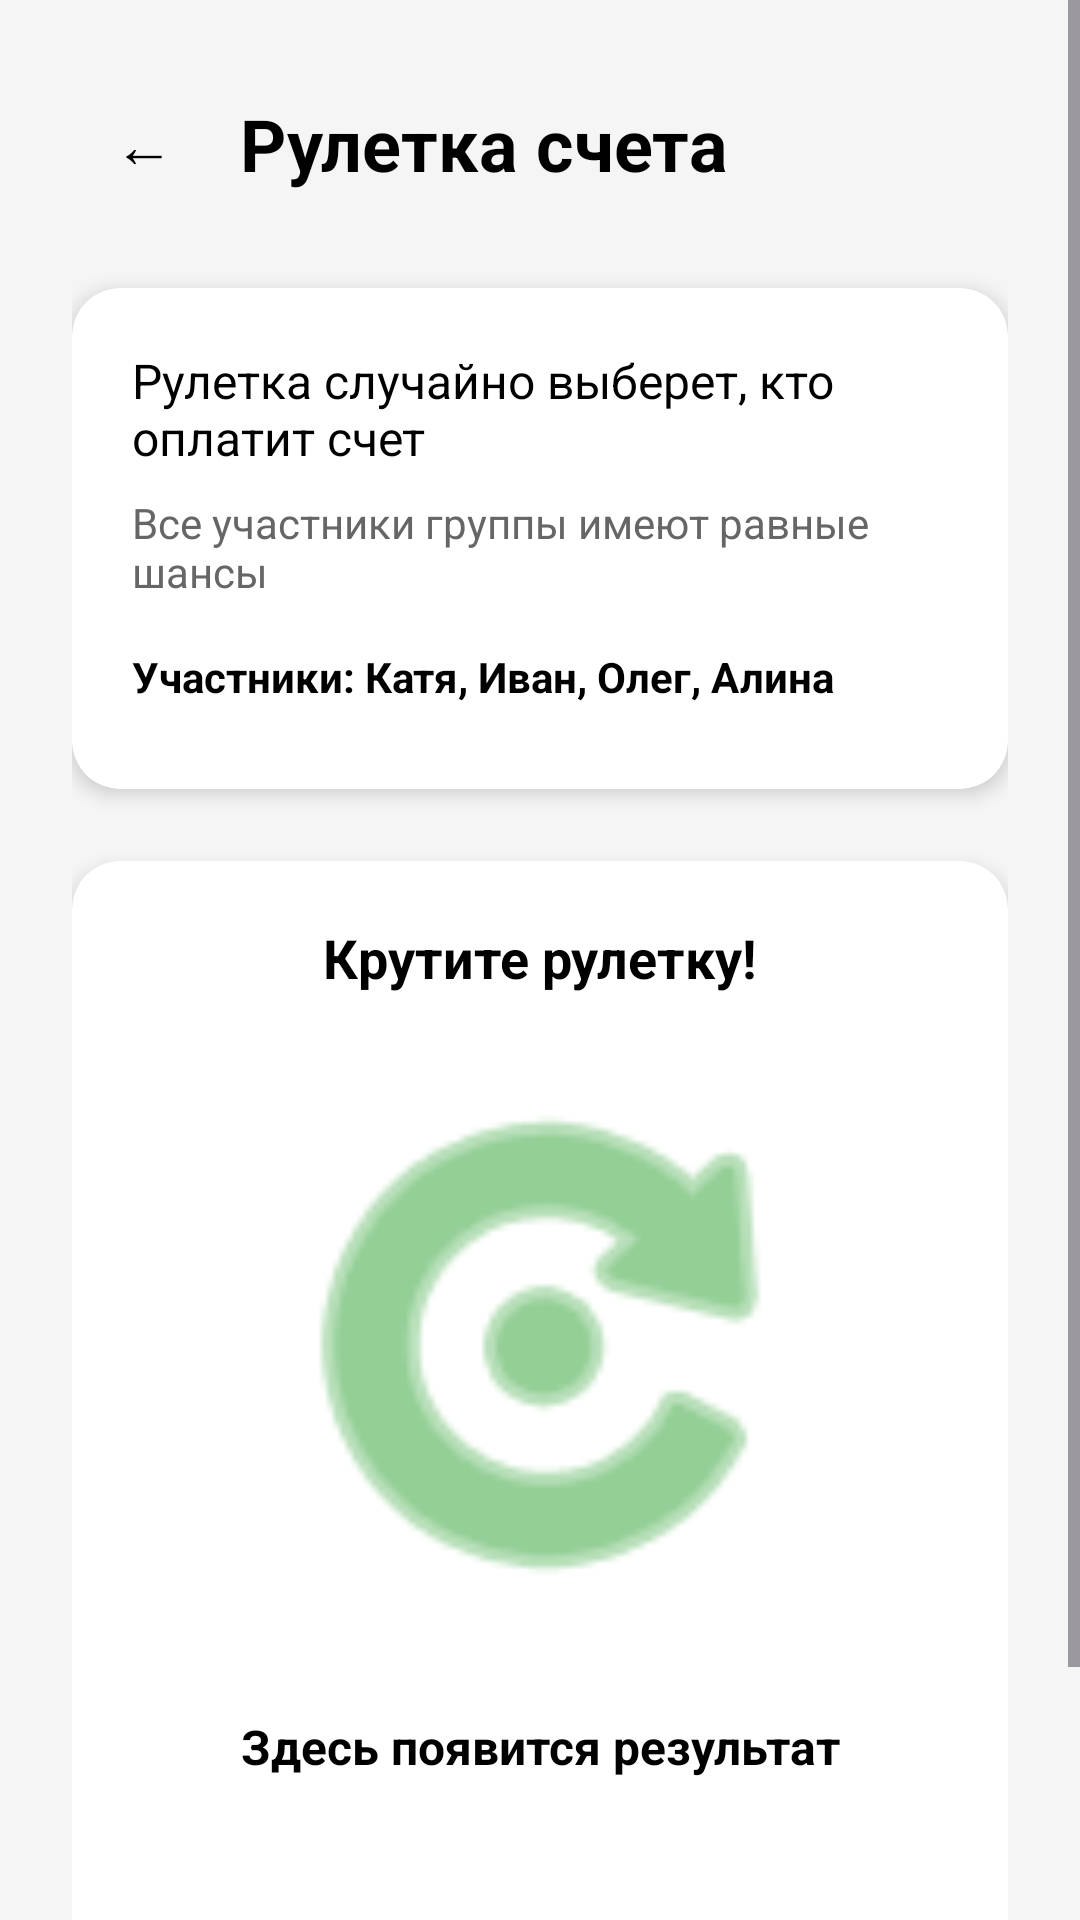

Here is an Android app screen rendered from its layout file. Give the layout XML and the strings, colors and styles it references.
<!-- AndroidManifest.xml: application theme Theme.Cheqmate -->
<!-- res/layout/activity_fortune_wheel.xml -->
<?xml version="1.0" encoding="utf-8"?>
<ScrollView xmlns:android="http://schemas.android.com/apk/res/android"
    xmlns:app="http://schemas.android.com/apk/res-auto"
    android:layout_width="match_parent"
    android:layout_height="match_parent"
    android:background="@color/page_background"
    android:fillViewport="true">

    <LinearLayout
        android:layout_width="match_parent"
        android:layout_height="wrap_content"
        android:orientation="vertical"
        android:padding="24dp">

        
        <LinearLayout
            android:layout_width="match_parent"
            android:layout_height="wrap_content"
            android:layout_marginBottom="24dp"
            android:gravity="center_vertical"
            android:orientation="horizontal">

            <Button
                android:id="@+id/btnBack"
                android:layout_width="48dp"
                android:layout_height="48dp"
                android:layout_marginEnd="8dp"
                android:background="?attr/selectableItemBackgroundBorderless"
                android:text="←"
                android:textColor="@color/black"
                android:textSize="20sp" />

            <TextView
                android:layout_width="wrap_content"
                android:layout_height="wrap_content"
                android:text="Рулетка счета"
                android:textColor="@color/black"
                android:textSize="24sp"
                android:textStyle="bold" />
        </LinearLayout>

        
        <androidx.cardview.widget.CardView
            android:layout_width="match_parent"
            android:layout_height="wrap_content"
            android:layout_marginBottom="24dp"
            app:cardBackgroundColor="@color/white"
            app:cardCornerRadius="16dp"
            app:cardElevation="4dp">

            <LinearLayout
                android:layout_width="match_parent"
                android:layout_height="wrap_content"
                android:orientation="vertical"
                android:padding="20dp">

                <TextView
                    android:layout_width="match_parent"
                    android:layout_height="wrap_content"
                    android:layout_marginBottom="8dp"
                    android:text="Рулетка случайно выберет, кто оплатит счет"
                    android:textColor="@color/black"
                    android:textSize="16sp" />

                <TextView
                    android:layout_width="match_parent"
                    android:layout_height="wrap_content"
                    android:layout_marginBottom="16dp"
                    android:text="Все участники группы имеют равные шансы"
                    android:textColor="#666666"
                    android:textSize="14sp" />

                <TextView
                    android:layout_width="match_parent"
                    android:layout_height="wrap_content"
                    android:layout_marginBottom="8dp"
                    android:text="Участники: Катя, Иван, Олег, Алина"
                    android:textColor="@color/black"
                    android:textSize="14sp"
                    android:textStyle="bold" />

            </LinearLayout>
        </androidx.cardview.widget.CardView>



        
        <androidx.cardview.widget.CardView
            android:layout_width="match_parent"
            android:layout_height="wrap_content"
            android:layout_marginBottom="24dp"
            app:cardBackgroundColor="@color/white"
            app:cardCornerRadius="16dp"
            app:cardElevation="4dp">

            <LinearLayout
                android:layout_width="match_parent"
                android:layout_height="wrap_content"
                android:orientation="vertical"
                android:padding="20dp"
                android:gravity="center">

                <TextView
                    android:layout_width="match_parent"
                    android:layout_height="wrap_content"
                    android:layout_marginBottom="16dp"
                    android:gravity="center"
                    android:text="Крутите рулетку!"
                    android:textColor="@color/black"
                    android:textSize="18sp"
                    android:textStyle="bold" />

                
                <ImageView
                    android:id="@+id/wheelImage"
                    android:layout_width="200dp"
                    android:layout_height="200dp"
                    android:layout_marginBottom="24dp"
                    android:src="@android:drawable/ic_menu_rotate"
                    android:tint="#4CAF50" />

                
                <TextView
                    android:id="@+id/resultText"
                    android:layout_width="match_parent"
                    android:layout_height="wrap_content"
                    android:layout_marginBottom="24dp"
                    android:gravity="center"
                    android:text="Здесь появится результат"
                    android:textColor="@color/black"
                    android:textSize="16sp"
                    android:textStyle="bold" />

                
                <com.google.android.material.button.MaterialButton
                    android:id="@+id/btnSpin"
                    android:layout_width="match_parent"
                    android:layout_height="wrap_content"
                    android:background="@drawable/bg_button_primary"
                    android:insetTop="0dp"
                    android:insetBottom="0dp"
                    android:minHeight="52dp"
                    android:text="Крутить рулетку"
                    android:textAllCaps="false"
                    android:textColor="@color/white"
                    app:backgroundTint="@null"
                    app:cornerRadius="12dp" />

            </LinearLayout>
        </androidx.cardview.widget.CardView>

    </LinearLayout>
</ScrollView>
<!-- resources referenced by this layout -->
<resources>
  <color name="black">#FF000000</color>
  <color name="page_background">#F5F5F5</color>
  <color name="white">#FFFFFF</color>
  <style name="Theme.Cheqmate" parent="Base.Theme.Cheqmate" />
  <style name="Base.Theme.Cheqmate" parent="Theme.Material3.DayNight.NoActionBar">
          <item name="colorPrimary">@color/md_primary</item>
          <item name="colorOnPrimary">@color/md_on_primary</item>
          <item name="colorPrimaryContainer">@color/md_primary_container</item>
          <item name="colorOnPrimaryContainer">@color/md_on_primary_container</item>
          <item name="colorSecondary">@color/md_secondary</item>
          <item name="colorOnSecondary">@color/md_on_secondary</item>
          <item name="colorSecondaryContainer">@color/md_primary_container</item>
          <item name="colorOnSecondaryContainer">@color/black</item>
          <item name="colorTertiary">@color/black</item>
          <item name="colorControlActivated">@color/black</item>
          <item name="colorAccent">@color/black</item>
          <item name="android:colorControlActivated">@color/black</item>
          <item name="android:colorAccent">@color/black</item>
          <item name="android:textColorHighlight">#33000000</item>
      </style>
  <color name="md_primary">#000000</color>
  <color name="md_on_primary">#FFFFFF</color>
  <color name="md_primary_container">#F0F0F0</color>
  <color name="md_on_primary_container">#000000</color>
  <color name="md_secondary">#000000</color>
  <color name="md_on_secondary">#FFFFFF</color>
</resources>
